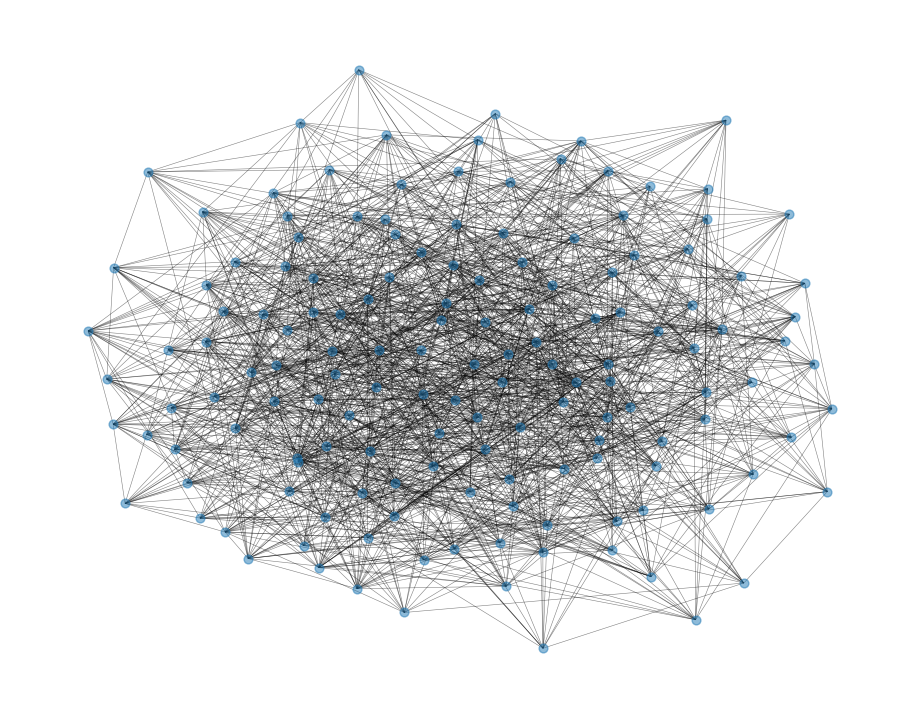

Here is the Python script that generated this plot:

import networkx as nx
import matplotlib.pyplot as plt

n = 150
p = 0.15

G = nx.erdos_renyi_graph(n, p, seed=137)

degrees = [degree for node, degree in G.degree()]
average_degree = sum(degrees) / n

expected_degree = (n - 1) * p

print(f"Количество вершин: {G.number_of_nodes()}")
print(f"Количество рёбер: {G.number_of_edges()}")
print(f"Средняя степень: {average_degree:.4f}")
print(f"Теоретическая средняя степень: {expected_degree:.4f}")
print(f"Отклонение: {abs(average_degree - expected_degree):.4f}")

# Визуализация графа
plt.figure(figsize=(9, 7))

pos = nx.spring_layout(G, seed=137)

nx.draw(
    G,
    pos,
    node_size=40,
    with_labels=False,
    width=0.4,
    alpha=0.5
)

plt.show()
